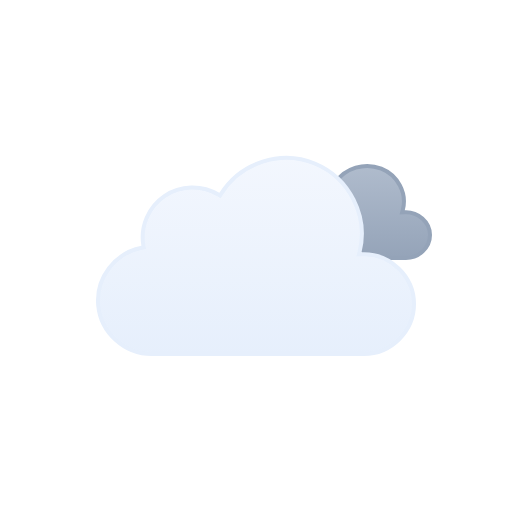
t = 0.00 s
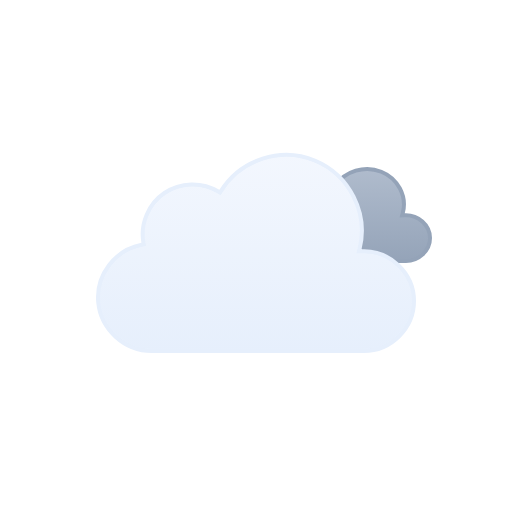
t = 0.52 s
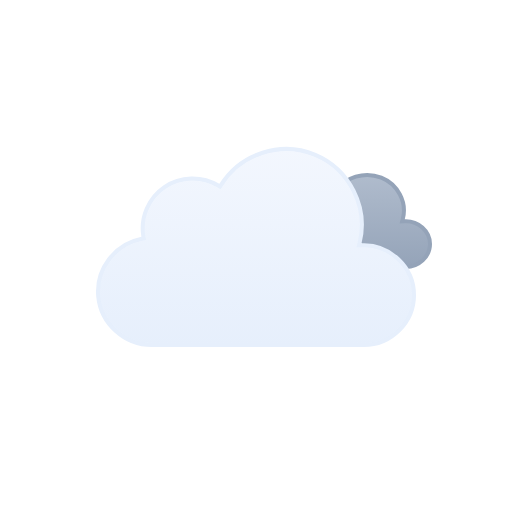
t = 0.98 s
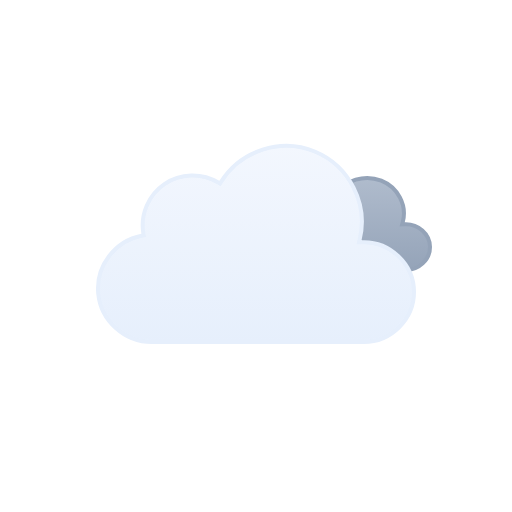
t = 1.50 s
t = 2.02 s: frame unchanged from t = 0.98 s, image omitted
t = 2.48 s: frame unchanged from t = 0.52 s, image omitted

The animated SVG that drew these frames (rendered in a browser with its animation timeline set to each time). Animation: 2 SMIL elements (animateTransform=2); one cycle of 3.00 s, repeats indefinitely.

<svg xmlns="http://www.w3.org/2000/svg" viewBox="0 0 128 128" fill="none">
<g id="overcast" clip-path="url(#clip0_1858_8153)">
<g id="Sky">
<g id="Clouds">
<g id="Secondary Cloud">
<path id="Cloud" d="M83.8392 48.6934C86.2444 44.9584 91.2146 43.529 95.3177 45.1768C99.3609 46.8006 101.814 51.1888 100.71 55.4365L100.54 56.0898L101.215 56.0615C104.496 55.924 107.5 58.4646 107.5 61.7744C107.5 64.9759 104.669 67.4999 101.489 67.5H74.9769C71.7679 67.5008 68.8449 65.1182 68.5287 61.9072C68.2136 58.7068 70.6168 55.8414 73.764 55.2705L74.2552 55.1816L74.1674 54.6904C73.7734 52.4931 74.8117 50.2493 76.6849 49.0273C78.6105 47.7713 81.177 47.7069 83.1683 48.8564L83.5814 49.0938L83.8392 48.6934Z" fill="url(#paint0_linear_1858_8153)" stroke="#94A3B8" stroke-miterlimit="10" />
<animateTransform attributeName="transform" type="translate" values="0 -3;0 -2.9067;0 -2.6125;0 -2.1217;0 -1.5;0 -0.8783;0 -0.3875;0 -0.0933;0 0;0 -0.0933;0 -0.3875;0 -0.8783;0 -1.5;0 -2.1217;0 -2.6125;0 -2.9067;0 -3" dur="3s" repeatCount="indefinite" calcMode="linear" /></g>
<g id="Cloud_2">
<path id="Cloud_3" d="M55.2623 48.4746C60.1227 40.6111 70.2975 37.38 78.8151 40.9434C87.3214 44.5023 92.138 54.0026 89.903 62.9648L89.7418 63.6143L90.4108 63.585C97.4203 63.2791 103.5 68.9917 103.5 76.0283C103.5 82.8395 97.7717 88.4997 90.9772 88.5H37.9537C31.1275 88.5018 25.2029 83.1709 24.5592 76.3604C23.9158 69.5518 28.7369 63.2124 35.443 61.9453L35.9264 61.8535L35.8424 61.3691C35.0256 56.6239 37.1258 51.7168 41.1051 49.0127C45.0951 46.3014 50.4459 46.1537 54.5797 48.6396L55.0026 48.8945L55.2623 48.4746Z" fill="url(#paint1_linear_1858_8153)" stroke="#E6EFFC" stroke-miterlimit="10" />
<animateTransform attributeName="transform" type="translate" values="0 0;0 -0.0933;0 -0.3875;0 -0.8783;0 -1.5;0 -2.1217;0 -2.6125;0 -2.9067;0 -3;0 -2.9067;0 -2.6125;0 -2.1217;0 -1.5;0 -0.8783;0 -0.3875;0 -0.0933;0 0" dur="3s" repeatCount="indefinite" calcMode="linear" /></g>
</g>
</g>
</g>
<defs>
<linearGradient id="paint0_linear_1858_8153" x1="88.0002" y1="44" x2="88.0002" y2="68" gradientUnits="userSpaceOnUse">
<stop stop-color="#B0BCCD" />
<stop offset="1" stop-color="#94A3B8" />
</linearGradient>
<linearGradient id="paint1_linear_1858_8153" x1="64.0008" y1="39" x2="64.0008" y2="89" gradientUnits="userSpaceOnUse">
<stop stop-color="#F3F7FE" />
<stop offset="1" stop-color="#E6EFFC" />
</linearGradient>
<clipPath id="clip0_1858_8153">
<rect width="128" height="128" fill="white" />
</clipPath>
</defs>
</svg>
